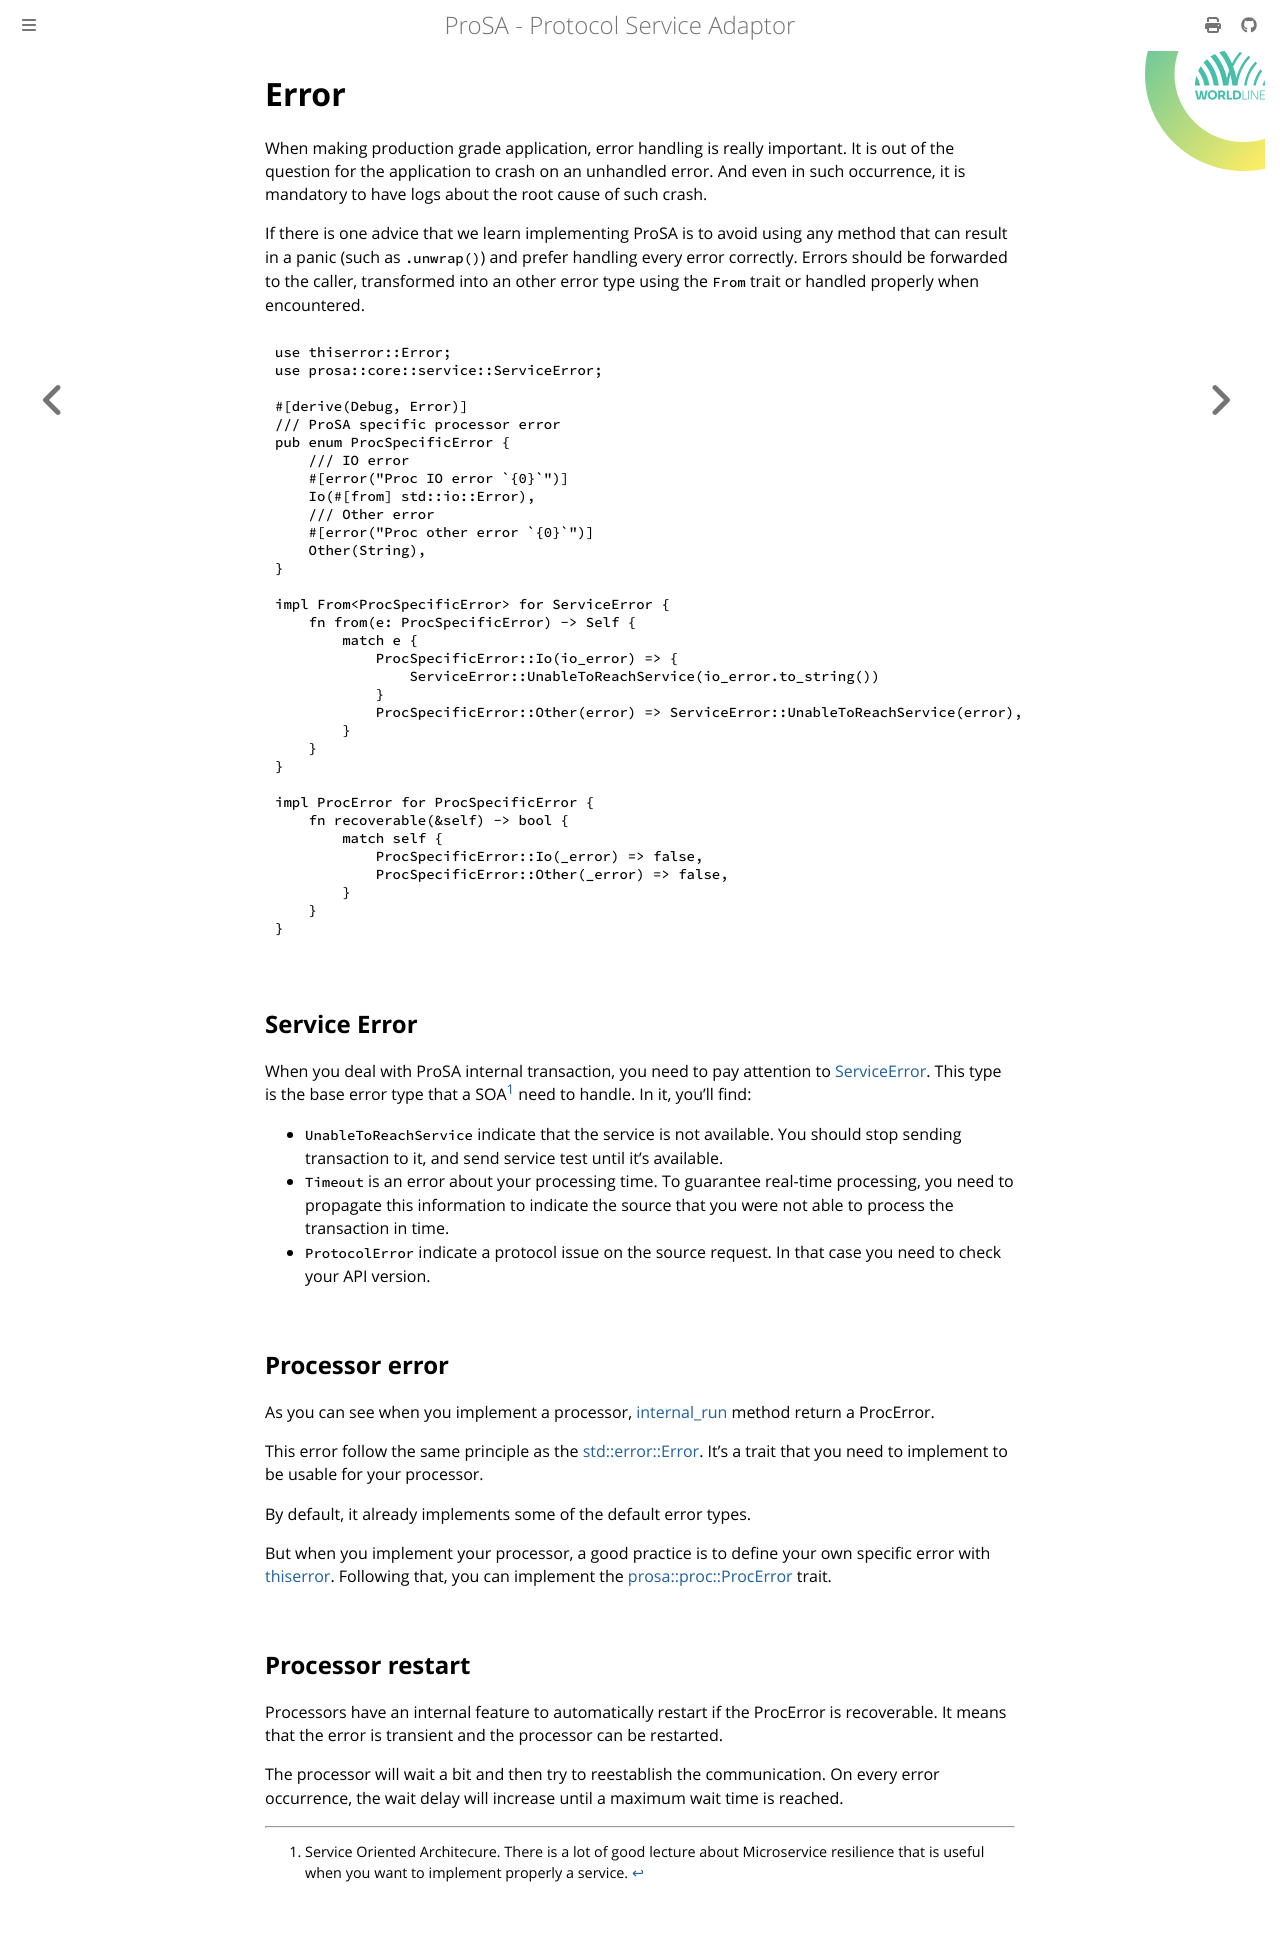

repository: worldline/ProSA · page: ch03-04-error.html · generator: mdbook

# Error

When making production grade application, error handling is really important.
It is out of the question for the application to crash on an unhandled error.
And even in such occurrence, it is mandatory to have logs about the root cause of such crash.

If there is one advice that we learn implementing ProSA is to avoid using any method that can result in a panic (such as `.unwrap()`) and prefer handling every error correctly.
Errors should be forwarded to the caller, transformed into an other error type using the `From` trait or handled properly when encountered.

```rust,ignore
use thiserror::Error;
use prosa::core::service::ServiceError;

#[derive(Debug, Error)]
/// ProSA specific processor error
pub enum ProcSpecificError {
    /// IO error
    #[error("Proc IO error `{0}`")]
    Io(#[from] std::io::Error),
    /// Other error
    #[error("Proc other error `{0}`")]
    Other(String),
}

impl From<ProcSpecificError> for ServiceError {
    fn from(e: ProcSpecificError) -> Self {
        match e {
            ProcSpecificError::Io(io_error) => {
                ServiceError::UnableToReachService(io_error.to_string())
            }
            ProcSpecificError::Other(error) => ServiceError::UnableToReachService(error),
        }
    }
}

impl ProcError for ProcSpecificError {
    fn recoverable(&self) -> bool {
        match self {
            ProcSpecificError::Io(_error) => false,
            ProcSpecificError::Other(_error) => false,
        }
    }
}
```

## Service Error

When you deal with ProSA internal transaction, you need to pay attention to [ServiceError](https://docs.rs/prosa/latest/prosa/core/service/enum.ServiceError.html).
This type is the base error type that a SOA[^soa] need to handle.
In it, you'll find:
- `UnableToReachService` indicate that the service is not available. You should stop sending transaction to it, and send service test until it's available.
- `Timeout` is an error about your processing time. To guarantee real-time processing, you need to propagate this information to indicate the source that you were not able to process the transaction in time.
- `ProtocolError` indicate a protocol issue on the source request. In that case you need to check your API version.

## Processor error

As you can see when you implement a processor, [internal_run](https://docs.rs/prosa/latest/prosa/core/proc/trait.Proc.html#tymethod.internal_run) method return a ProcError.

This error follow the same principle as the [std::error::Error](https://doc.rust-lang.org/std/error/trait.Error.html).
It's a trait that you need to implement to be usable for your processor.

By default, it already implements some of the default error types.

But when you implement your processor, a good practice is to define your own specific error with [thiserror](https://docs.rs/thiserror/latest/thiserror/).
Following that, you can implement the [prosa::proc::ProcError](https://docs.rs/prosa/latest/prosa/core/proc/trait.ProcError.html) trait.

## Processor restart

Processors have an internal feature to automatically restart if the ProcError is recoverable.
It means that the error is transient and the processor can be restarted.

The processor will wait a bit and then try to reestablish the communication. On every error occurrence, the wait delay will increase until a maximum wait time is reached.

[^soa]: Service Oriented Architecure. There is a lot of good lecture about Microservice resilience that is useful when you want to implement properly a service.
